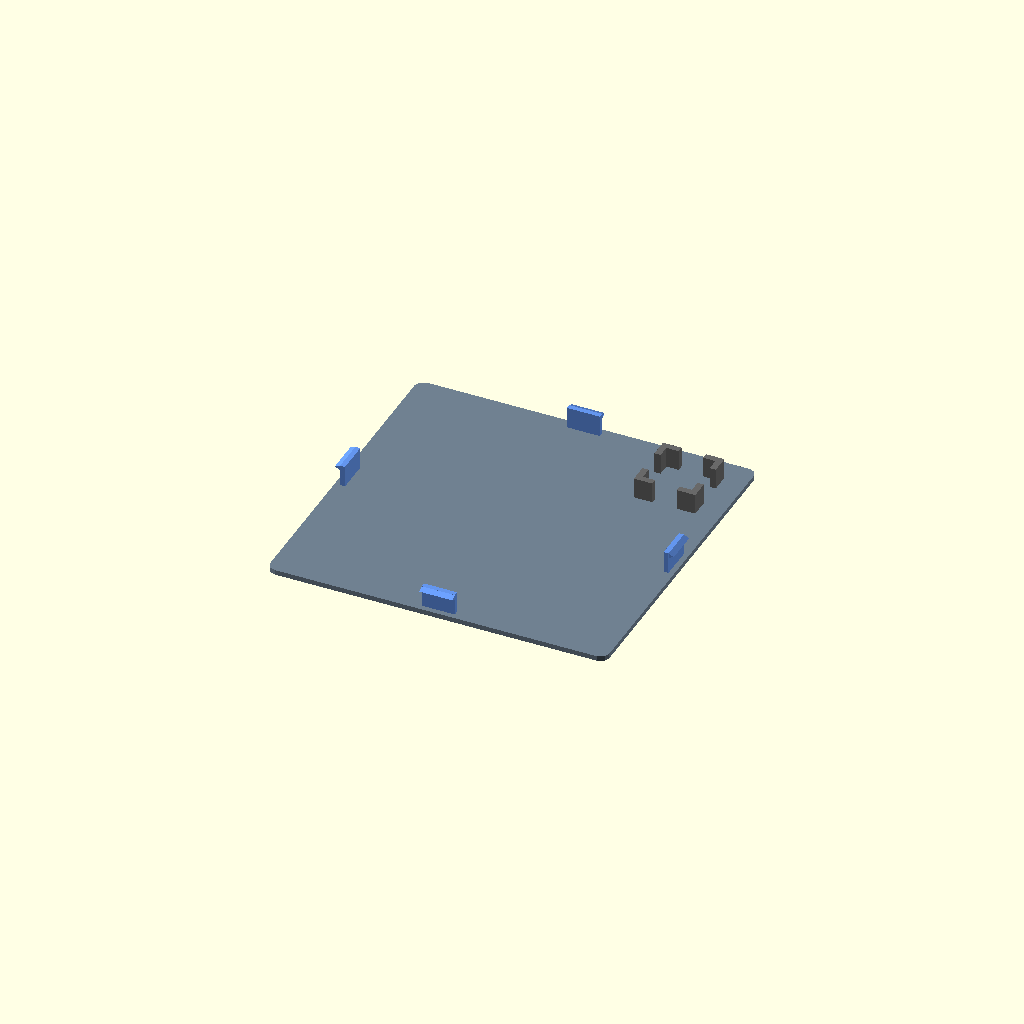
Cell 1: the model at its default parameters.
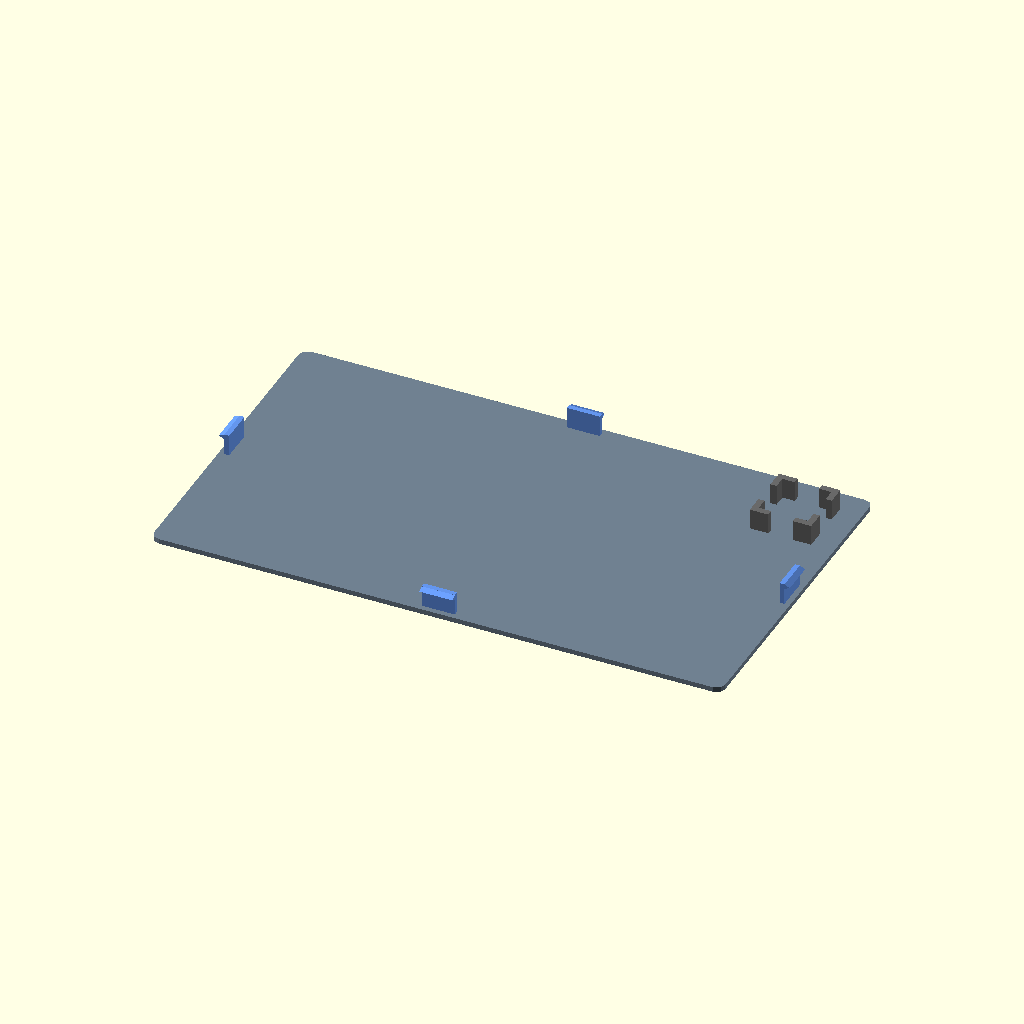
Cell 2: pitch_x = 37.5 (everything else at default).
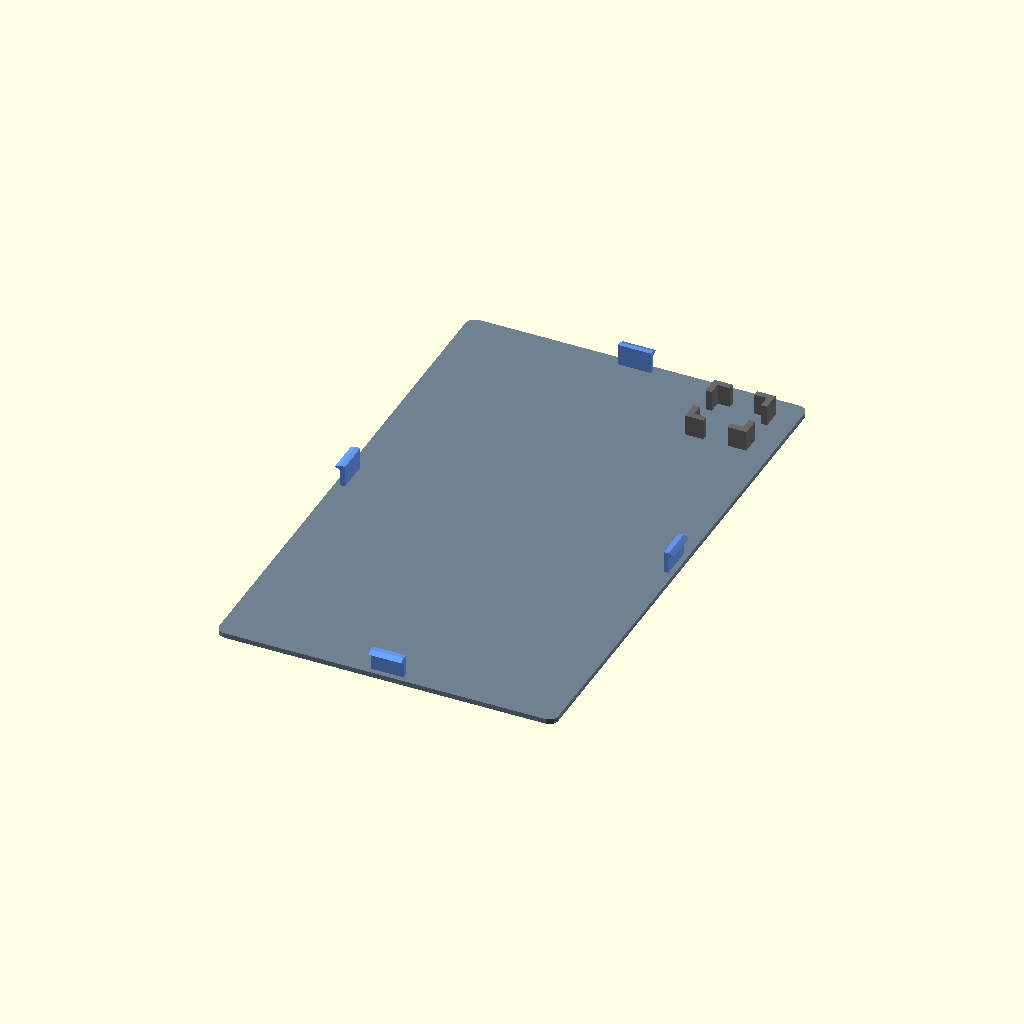
Cell 3: pitch_y = 35.5 (everything else at default).
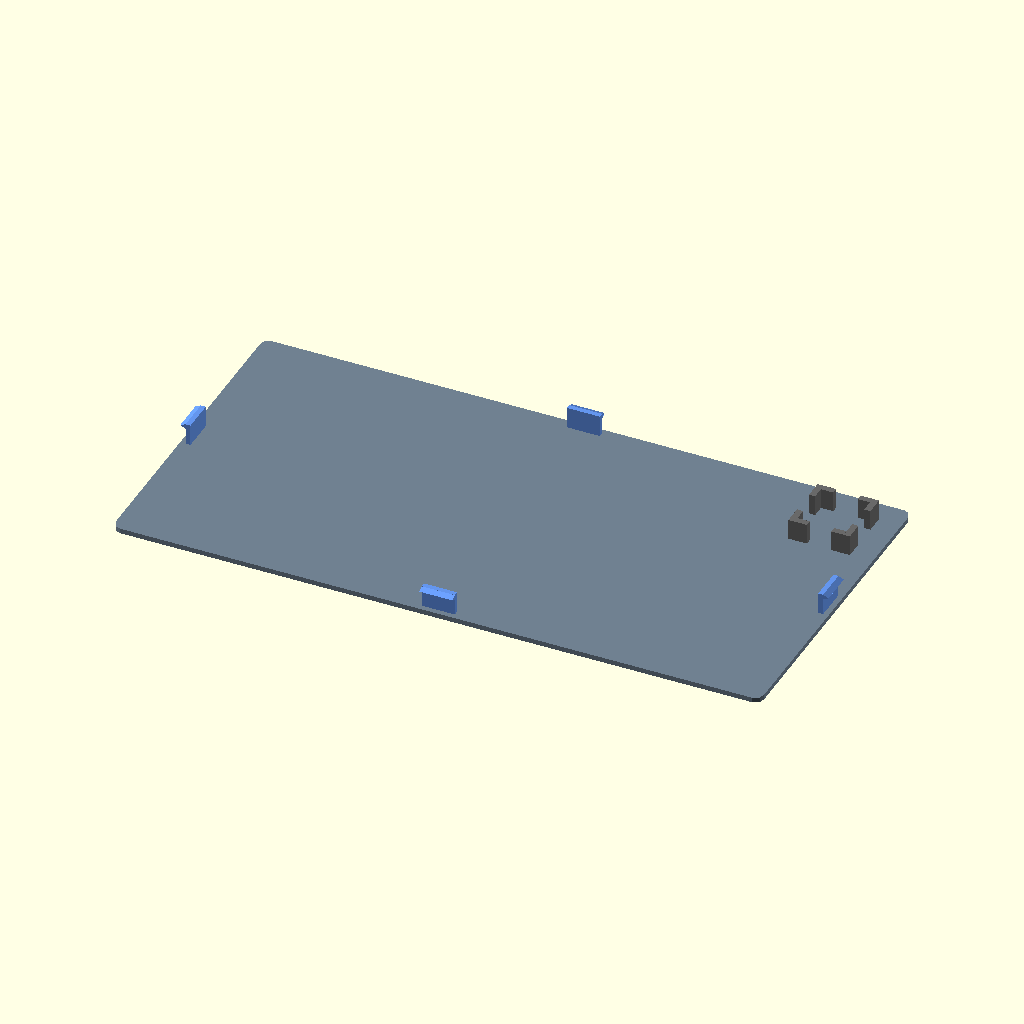
Cell 4: the same model with cols = 8.
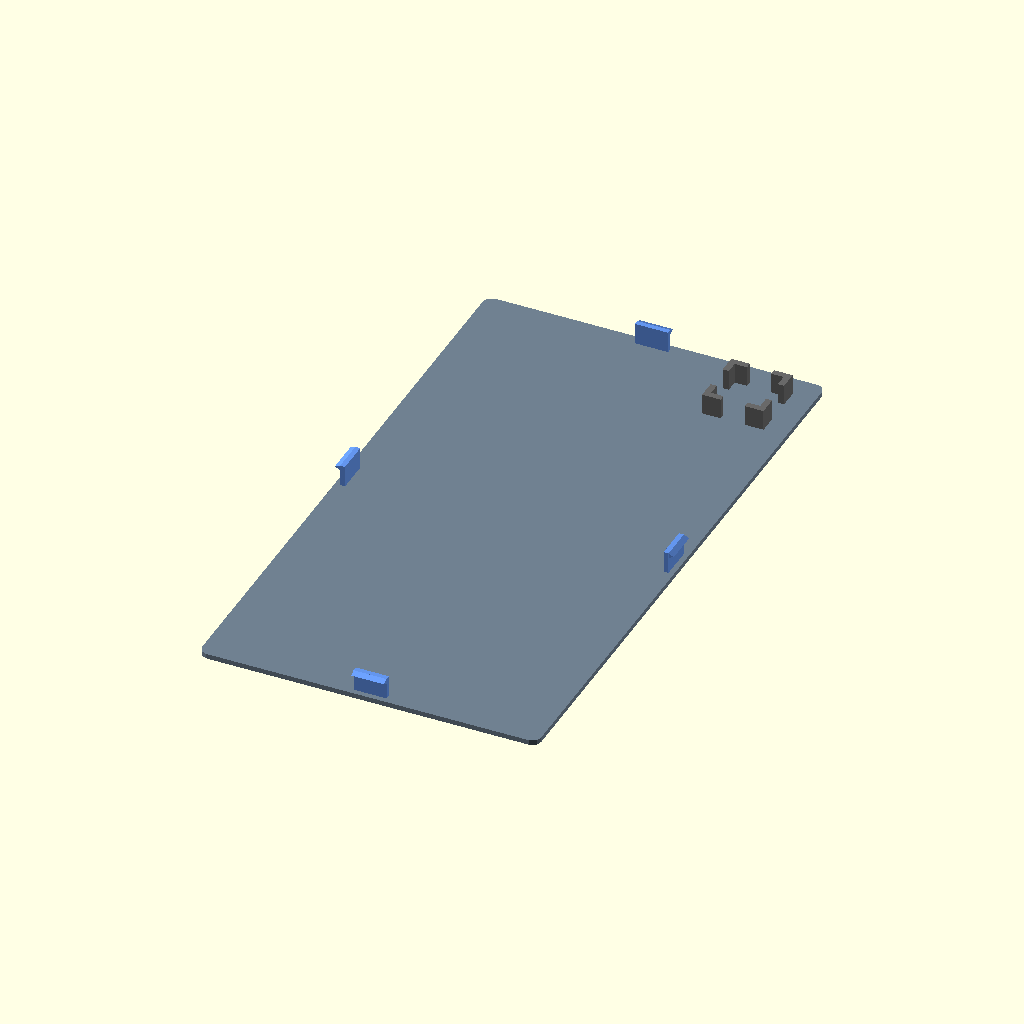
Cell 5 — rows set to 8, the other parameters unchanged.
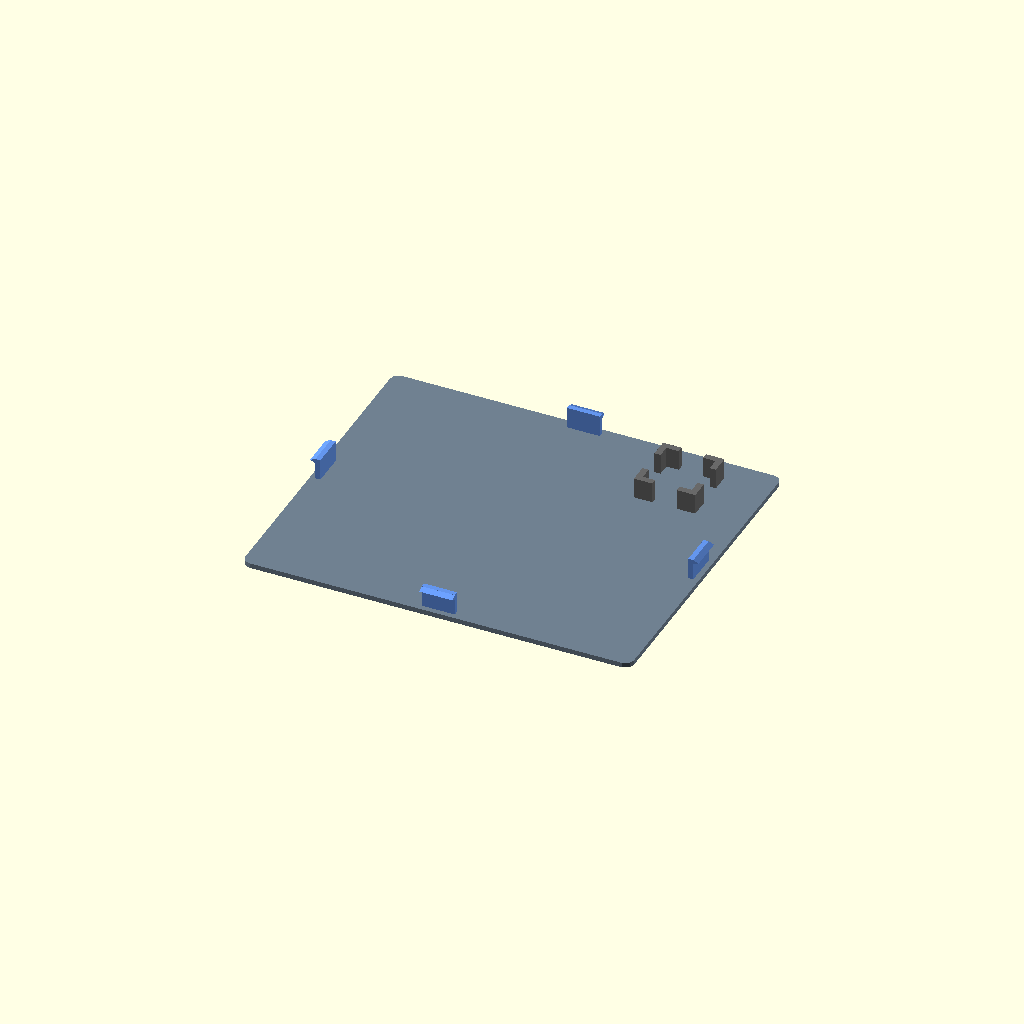
Cell 6: the same model with pad_x = 12.
One fixed orthographic camera (rotation 55°, 0°, 25°; colour scheme Cornfield) for every cell.
The OpenSCAD source (numpad/numpad_bottom.scad):
// ============================================================
//  Caldera Numpad — Bottom Plate
//  Flat plate + EC11 encoder housing + snap clips (inward)
// ============================================================

pitch_x          = 18.75;  // cx + spacing (18 + 0.75)
pitch_y          = 17.75;  // cy + spacing (17 + 0.75)
cols             = 4;
rows             = 4;
pad_x            = 6;
pad_y            = 6;
switch_cutout    = 14;
fillet_r         = 2.0;
wall_thickness   = 2.5;
plate_thickness  = 1.2;

// EC11 Rotary Encoder Housing — corner post design
// Four L-shaped posts grip the encoder at its corners.
// All four sides are fully open: pins and legs are accessible for hand-wiring.
enc_body_w       = 11.7;   // encoder body width  (X), from datasheet
enc_body_d       = 12.0;   // encoder body depth  (Y), from datasheet
enc_tolerance    = 0.1;    // clearance per side
enc_corner       = 3.0;    // ADJUST: how far each L-post wraps along each edge
enc_wall         = 1.5;    // L-post wall thickness (outward from body face)
enc_height       = 5.0;    // post height above plate surface

// Derived — inner slot dimensions (body + tolerance)
enc_slot_w       = enc_body_w + enc_tolerance * 2;
enc_slot_d       = enc_body_d + enc_tolerance * 2;

// Snap clip (must match numpad_case.scad)
ridge_height     = 1.2;
ridge_depth      = 1.0;
ridge_width      = 8.0;
ridge_z          = 3.0;
clip_thickness   = 1.2;
clip_gap         = 0.3;
clip_height      = ridge_z + ridge_height + 1.0;

board_w = (cols - 1) * pitch_x + switch_cutout + pad_x * 2;
board_h = (rows - 1) * pitch_y + switch_cutout + pad_y * 2;

pot_x = ((cols - 1) / 2) * pitch_x;
pot_y = ((rows - 1) / 2) * pitch_y;

module rounded_rect(w, h, r) {
    offset(r=r) offset(r=-r) square([w, h], center=true);
}

module bottom_plate() {
    linear_extrude(plate_thickness)
        rounded_rect(board_w, board_h, fillet_r);
}

// EC11 encoder housing — four L-shaped corner posts.
//
// Top view of one corner (bottom-left shown, others are mirrors):
//
//   +--+
//   |  |  <- enc_wall (outward thickness)
//   +--+--...open...
//      |  <- enc_wall
//      +
//
// The encoder body drops in from above; the four corners locate it in X and Y.
// All four sides between the posts are fully open for pin/leg access.
// No bottom floor — encoder rests directly on the plate surface.
// No shaft hole needed (shaft points up through the open top).
//
// enc_corner controls how far each leg of the L extends along the encoder edge.
// Increase it for a tighter grip; decrease it to open up more side access.

module enc_corner_post(sx, sy) {
    // sx, sy: +1 or -1 — selects which corner
    // Post origin is at the outer corner; L-arms extend inward along each axis.
    translate([pot_x + sx * (enc_slot_w/2 + enc_wall),
               pot_y + sy * (enc_slot_d/2 + enc_wall),
               plate_thickness]) {
        // Arm along X direction (runs parallel to X axis)
        translate([sx < 0 ? 0 : -(enc_corner + enc_wall),
                   sy < 0 ? 0 : -enc_wall,
                   0])
            cube([enc_corner + enc_wall,
                  enc_wall,
                  enc_height]);

        // Arm along Y direction (runs parallel to Y axis)
        translate([sx < 0 ? 0 : -enc_wall,
                   sy < 0 ? 0 : -(enc_corner + enc_wall),
                   0])
            cube([enc_wall,
                  enc_corner + enc_wall,
                  enc_height]);
    }
}

module encoder_housing() {
    enc_corner_post(-1, -1);  // front-left
    enc_corner_post( 1, -1);  // front-right
    enc_corner_post(-1,  1);  // back-left
    enc_corner_post( 1,  1);  // back-right
}

// --- Single clip arm + hook ---------------------------------
//  Arm: vertical wall standing up from the plate (+Z).
//  Hook: horizontal wedge at the top of the arm.
//    - Flat bottom face: locks UNDER the ridge flat top face.
//    - Angled top face: cams OVER the ridge when pressing plate up.
//  The tip of the triangle points AWAY from the arm (outward toward wall),
//  so the ramp faces upward/outward — correct for sliding past the ridge.
//
//    wall side
//       |
//       |    /|  <- angled top (cams over ridge going up)
//       |   / |
//       |  /  |  <- flat bottom (locks under ridge)
//       | /   |
//       |/arm |
//  plate+-----+
//
module snap_clip() {
    // Vertical arm
    cube([clip_thickness, ridge_width, clip_height], center=false);

    // Hook: tip points in +X (away from arm base, toward wall)
    // Flat face at bottom of hook, angled face at top
    translate([clip_thickness, ridge_width, clip_height - ridge_height])
        rotate([90, 0, 0])
            linear_extrude(ridge_width)
                polygon([
                    [0,                      ridge_height],  // arm top, inner — angled face starts here
                    [ridge_depth + clip_gap,  ridge_height/2],  // tip — angled ramp points up+out
                    [0,                      0            ]   // arm base, inner — flat bottom face
                ]);
}

// --- Four clips, one per side, inside the case walls --------
module snap_clips() {
    inner_w = board_w - wall_thickness * 2;
    inner_h = board_h - wall_thickness * 2;

    // Front — hook points toward front wall (-Y)
    translate([-ridge_width/2, -inner_h/2, plate_thickness])
        rotate([0, 0, -90])
            snap_clip();

    // Back — hook points toward back wall (+Y)
    translate([ridge_width/2, inner_h/2, plate_thickness])
        rotate([0, 0, 90])
            snap_clip();

    // Left — hook points toward left wall (-X)
    translate([-inner_w/2, ridge_width/2, plate_thickness])
        rotate([0, 0, 180])
            snap_clip();

    // Right — hook points toward right wall (+X)
    translate([inner_w/2, -ridge_width/2, plate_thickness])
        rotate([0, 0, 0])
            snap_clip();
}

module numpad_bottom() {
    color("SlateGray")      bottom_plate();
    color("DimGray")        encoder_housing();
    color("CornflowerBlue") snap_clips();
}

numpad_bottom();
Parameter table extracted from the source (name, type, default, range or options):
pitch_x: number, default 18.75
pitch_y: number, default 17.75
cols: number, default 4
rows: number, default 4
pad_x: number, default 6
pad_y: number, default 6
switch_cutout: number, default 14
fillet_r: number, default 2
wall_thickness: number, default 2.5
plate_thickness: number, default 1.2
enc_body_w: number, default 11.7
enc_body_d: number, default 12
enc_tolerance: number, default 0.1
enc_corner: number, default 3
enc_wall: number, default 1.5
enc_height: number, default 5
ridge_height: number, default 1.2
ridge_depth: number, default 1
ridge_width: number, default 8
ridge_z: number, default 3
clip_thickness: number, default 1.2
clip_gap: number, default 0.3
